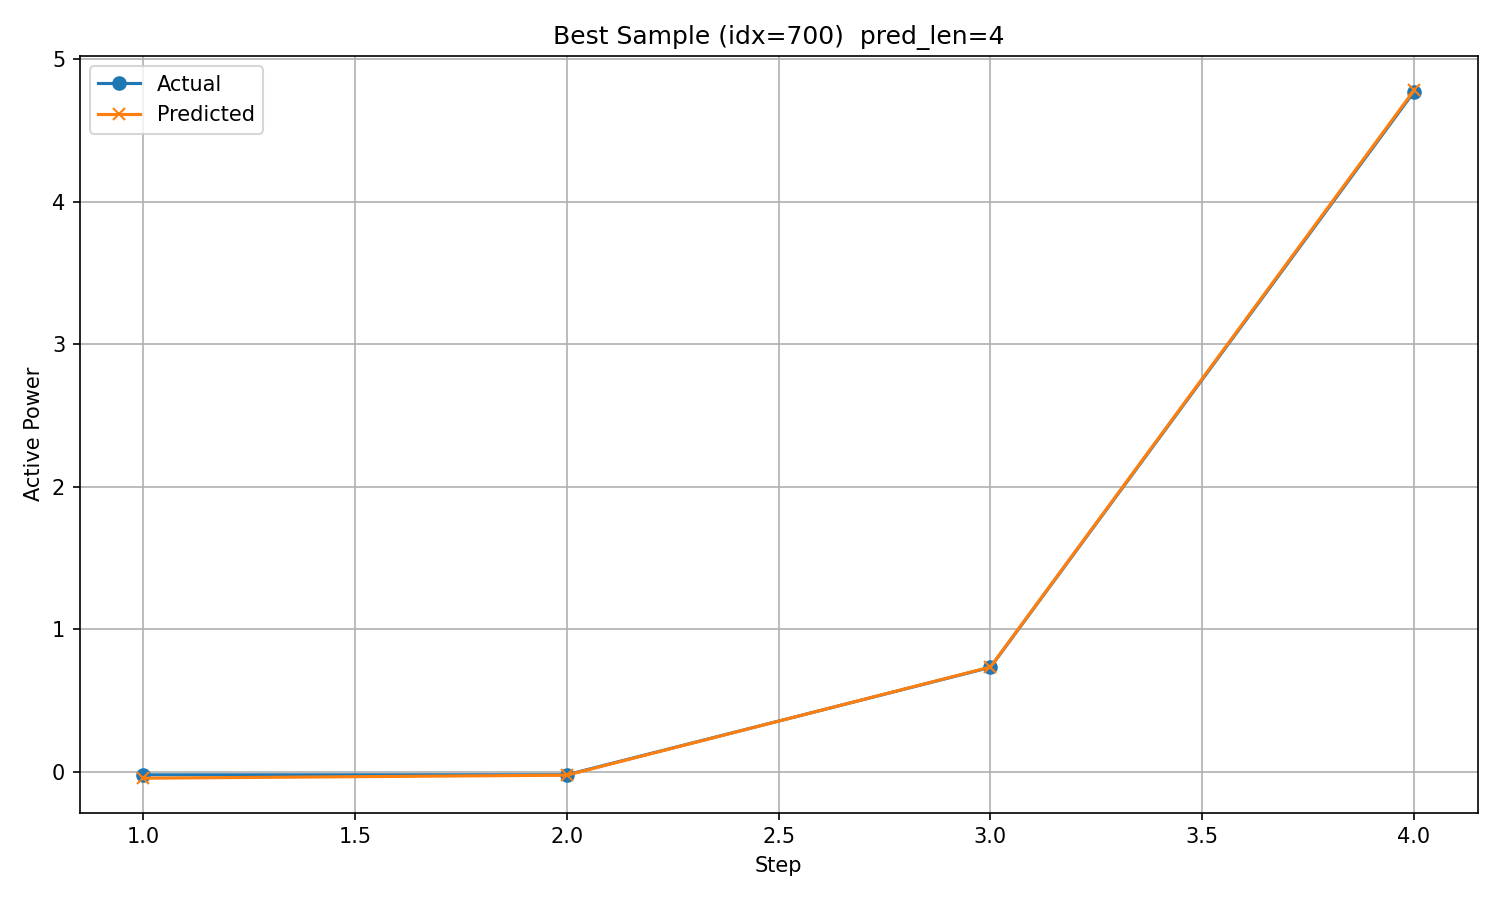

Data behind this chart, as committed beside it:
timestamp, step, actual, predicted
2017/11/18 4:00, 1, -0.02105, -0.04483
2017/11/18 5:00, 2, -0.02079, -0.02381
2017/11/18 6:00, 3, 0.7329, 0.7353
2017/11/18 7:00, 4, 4.772, 4.782
